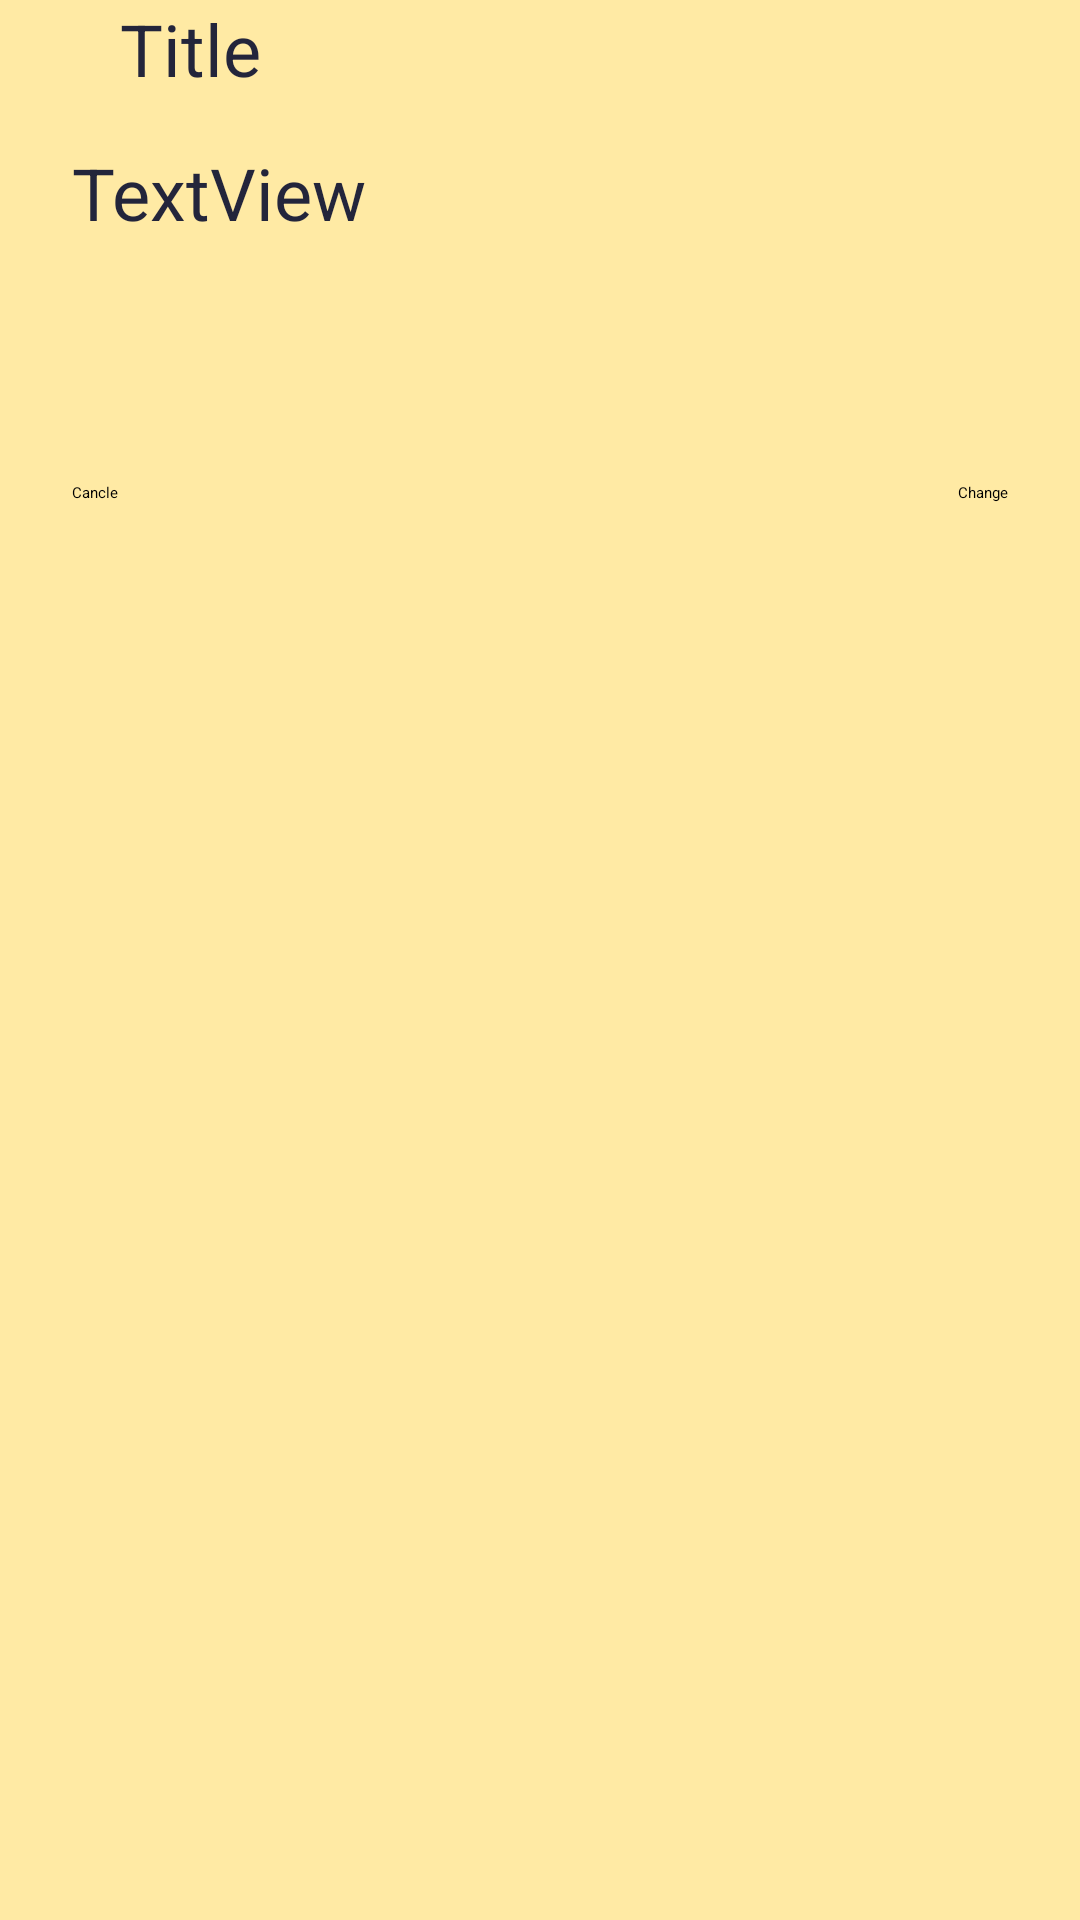

This screen was rendered from an Android layout file. Write that file and the resources it references.
<!-- AndroidManifest.xml: application theme Theme.Doan -->
<!-- res/layout/activity_add_bran_cate.xml -->
<?xml version="1.0" encoding="utf-8"?>
<androidx.constraintlayout.widget.ConstraintLayout xmlns:android="http://schemas.android.com/apk/res/android"
    xmlns:app="http://schemas.android.com/apk/res-auto"
    xmlns:tools="http://schemas.android.com/tools"
    android:layout_width="match_parent"
    android:layout_height="match_parent"
    android:background="#FFEAA4"
    tools:context=".intentforUser.AddBranCateActivity">

    <ImageView
        android:id="@+id/imageView9"
        android:layout_width="wrap_content"
        android:layout_height="wrap_content"
        android:layout_marginStart="16dp"
        android:layout_marginLeft="16dp"
        android:layout_marginTop="16dp"
        app:layout_constraintStart_toStartOf="parent"
        app:layout_constraintTop_toTopOf="parent"
        android:src="@drawable/ic_arrow_back_black" />

    <TextView
        android:id="@+id/textView13"
        android:layout_width="wrap_content"
        android:layout_height="wrap_content"
        android:layout_marginStart="24dp"
        android:layout_marginLeft="24dp"
        android:text="Title"
        android:textSize="24sp"
        android:textColor="#DF03082B"
        app:layout_constraintBottom_toBottomOf="@+id/imageView9"
        app:layout_constraintStart_toEndOf="@+id/imageView9"
        app:layout_constraintTop_toTopOf="@+id/imageView9" />

    <TextView
        android:id="@+id/textView14"
        android:layout_width="0dp"
        android:layout_height="wrap_content"
        android:layout_marginStart="24dp"
        android:layout_marginLeft="24dp"
        android:layout_marginTop="32dp"
        android:layout_marginEnd="24dp"
        android:layout_marginRight="24dp"
        android:text="TextView"
        android:textColor="#DF03082B"
        android:textSize="24sp"
        app:layout_constraintEnd_toEndOf="parent"
        app:layout_constraintStart_toStartOf="parent"
        app:layout_constraintTop_toBottomOf="@+id/imageView9" />

    <EditText
        android:id="@+id/editTextTextPersonName2"
        android:layout_width="0dp"
        android:layout_height="wrap_content"
        android:layout_marginTop="16dp"
        android:ems="10"
        android:inputType="textPersonName"
        android:textSize="24sp"
        android:textColor="#DF03082B"
        app:layout_constraintEnd_toEndOf="@+id/textView14"
        app:layout_constraintStart_toStartOf="@+id/textView14"
        app:layout_constraintTop_toBottomOf="@+id/textView14" />

    <Button
        android:id="@+id/button8"
        android:layout_width="wrap_content"
        android:layout_height="wrap_content"
        android:layout_marginStart="24dp"
        android:layout_marginLeft="24dp"
        android:layout_marginTop="32dp"
        android:text="Cancle"
        app:backgroundTint="#FF5252"
        app:layout_constraintStart_toStartOf="parent"
        app:layout_constraintTop_toBottomOf="@+id/editTextTextPersonName2" />

    <Button
        android:id="@+id/button9"
        android:layout_width="wrap_content"
        android:layout_height="wrap_content"
        android:layout_marginTop="32dp"
        android:layout_marginEnd="24dp"
        android:layout_marginRight="24dp"
        android:text="Change"
        app:backgroundTint="#FF6E40"
        app:layout_constraintEnd_toEndOf="parent"
        app:layout_constraintTop_toBottomOf="@+id/editTextTextPersonName2" />
</androidx.constraintlayout.widget.ConstraintLayout>
<!-- resources referenced by this layout -->
<resources>
  <style name="Theme.Doan" parent="Theme.MaterialComponents.DayNight.NoActionBar">
          
          <item name="colorPrimary">@color/purple_200</item>
          <item name="colorPrimaryVariant">@color/purple_700</item>
          <item name="colorOnPrimary">@color/black</item>
          
          <item name="colorSecondary">@color/teal_200</item>
          <item name="colorSecondaryVariant">@color/teal_200</item>
          <item name="colorOnSecondary">@color/black</item>
          
          <item name="android:statusBarColor" tools:targetApi="l">?attr/colorPrimaryVariant</item>
          
      </style>
  <color name="purple_200">#FFBB86FC</color>
  <color name="purple_700">#FF3700B3</color>
  <color name="black">#FF000000</color>
  <color name="teal_200">#FF03DAC5</color>
</resources>
